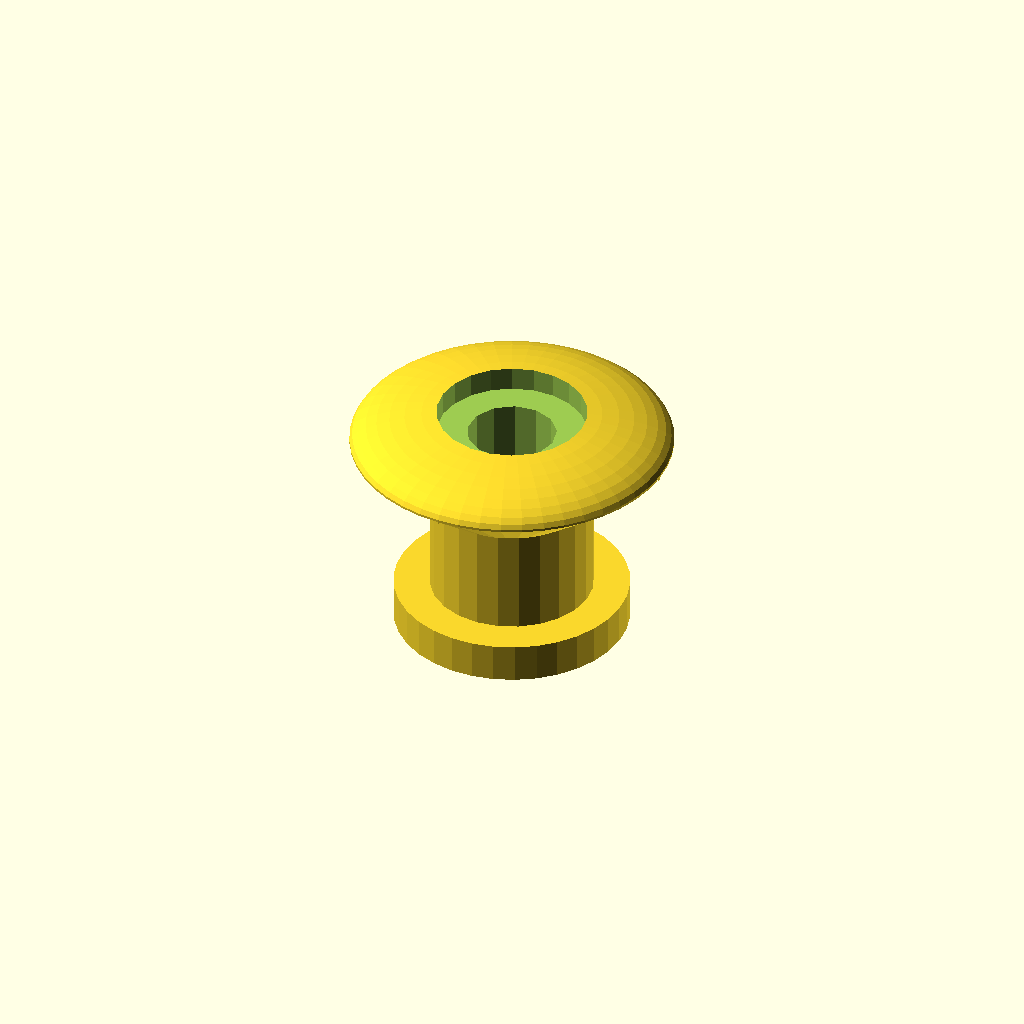
Cell 1: the model at its default parameters.
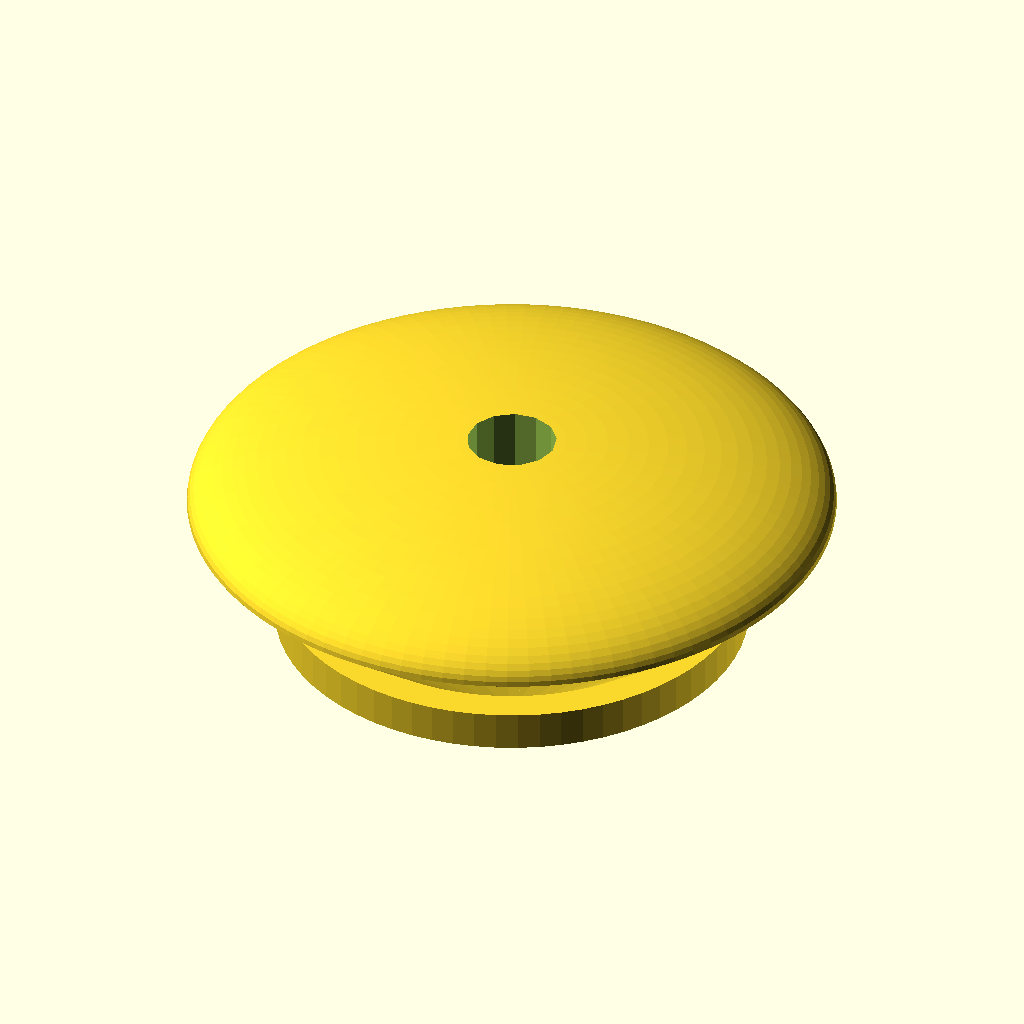
Cell 2: width = 29.6 (everything else at default).
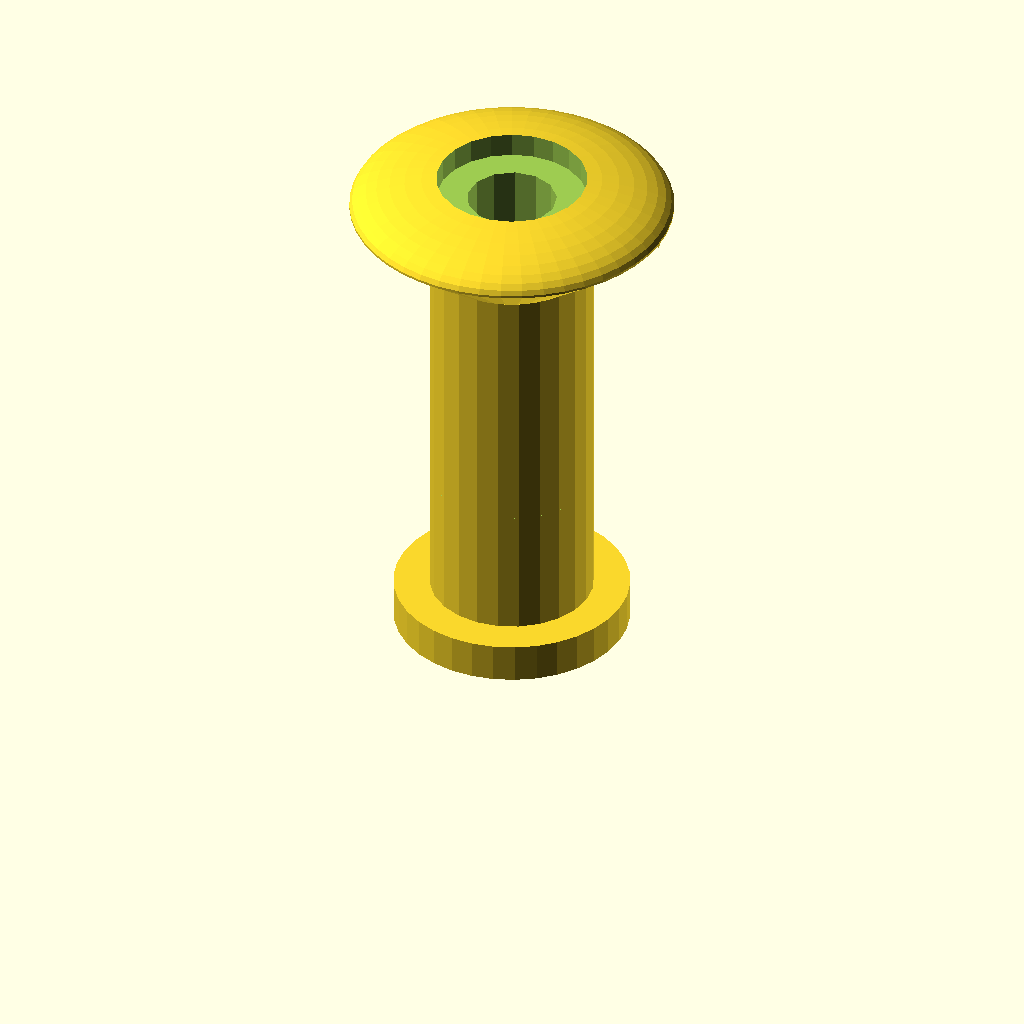
Cell 3 — height set to 26, the other parameters unchanged.
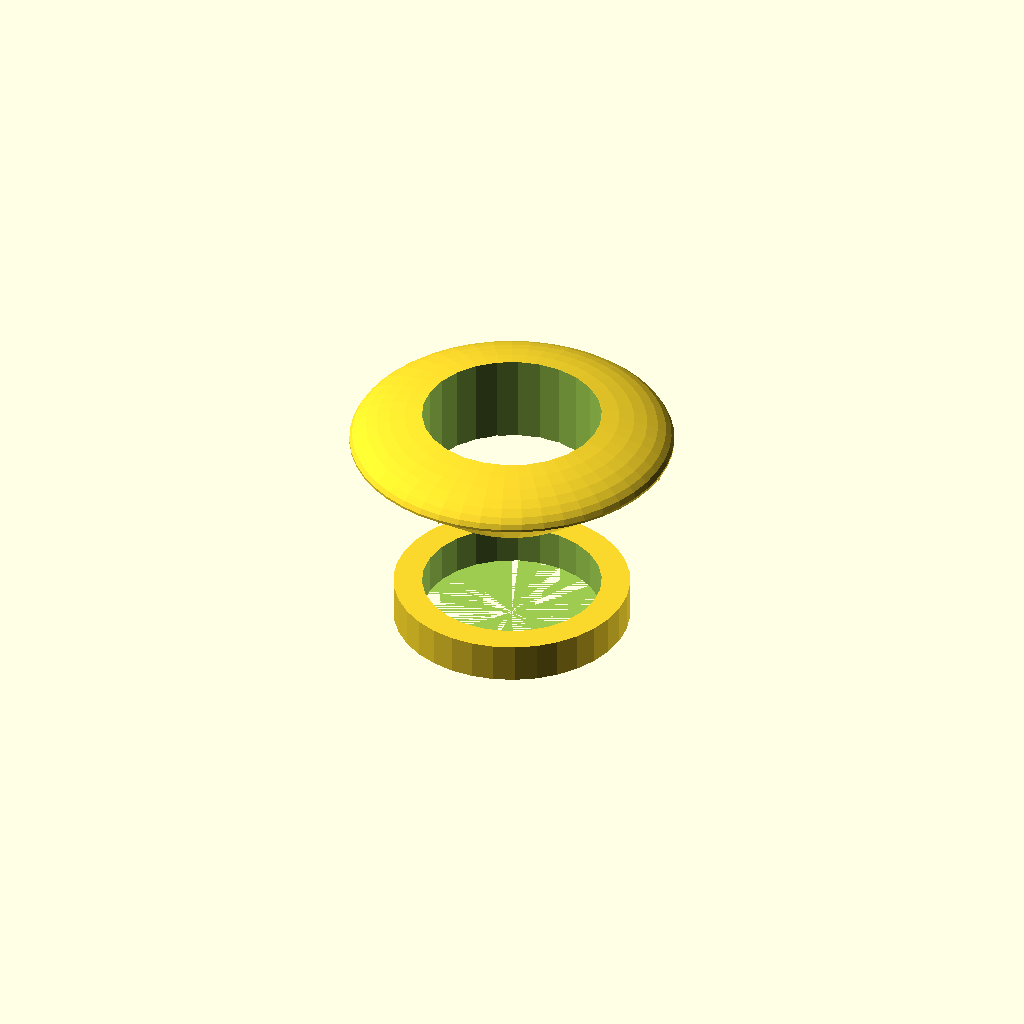
Cell 4: screw_diameter = 8.2 (everything else at default).
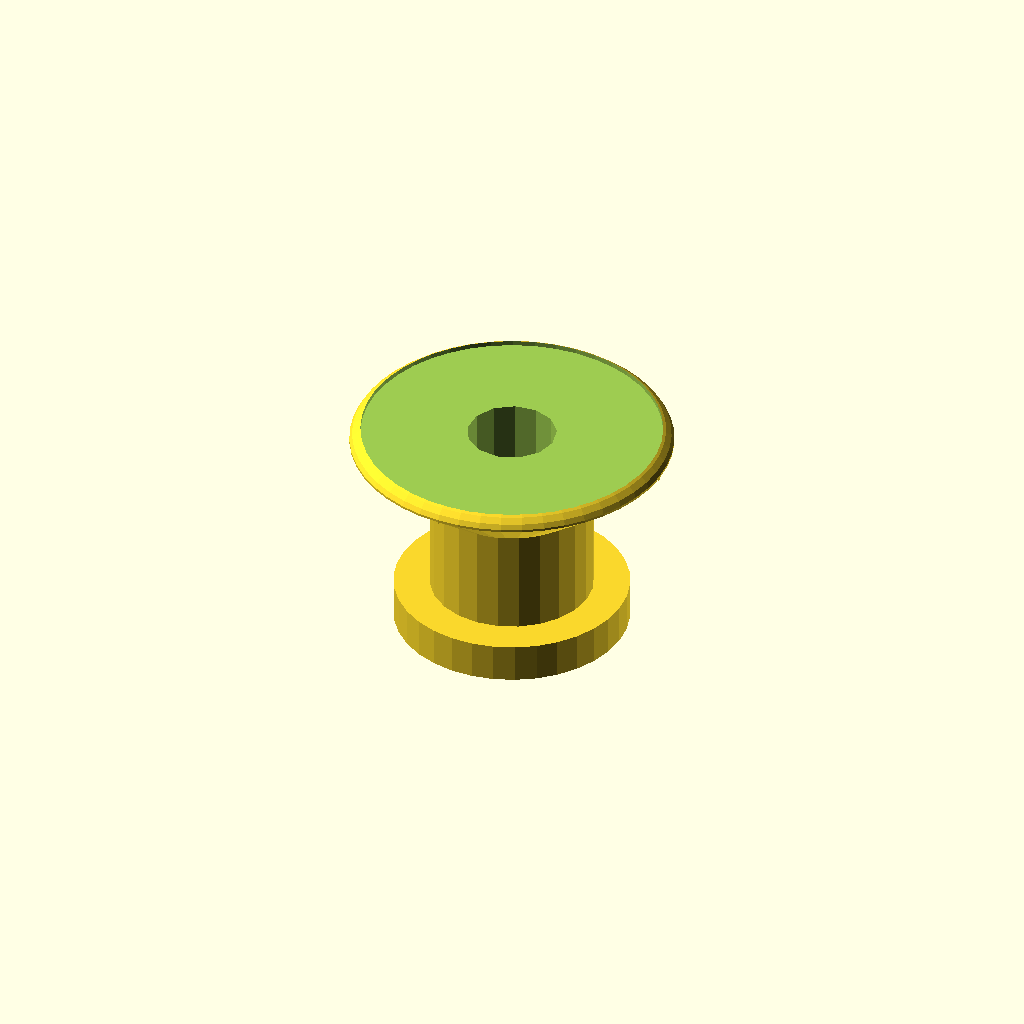
Cell 5: the same model with countersink_diameter = 13.8.
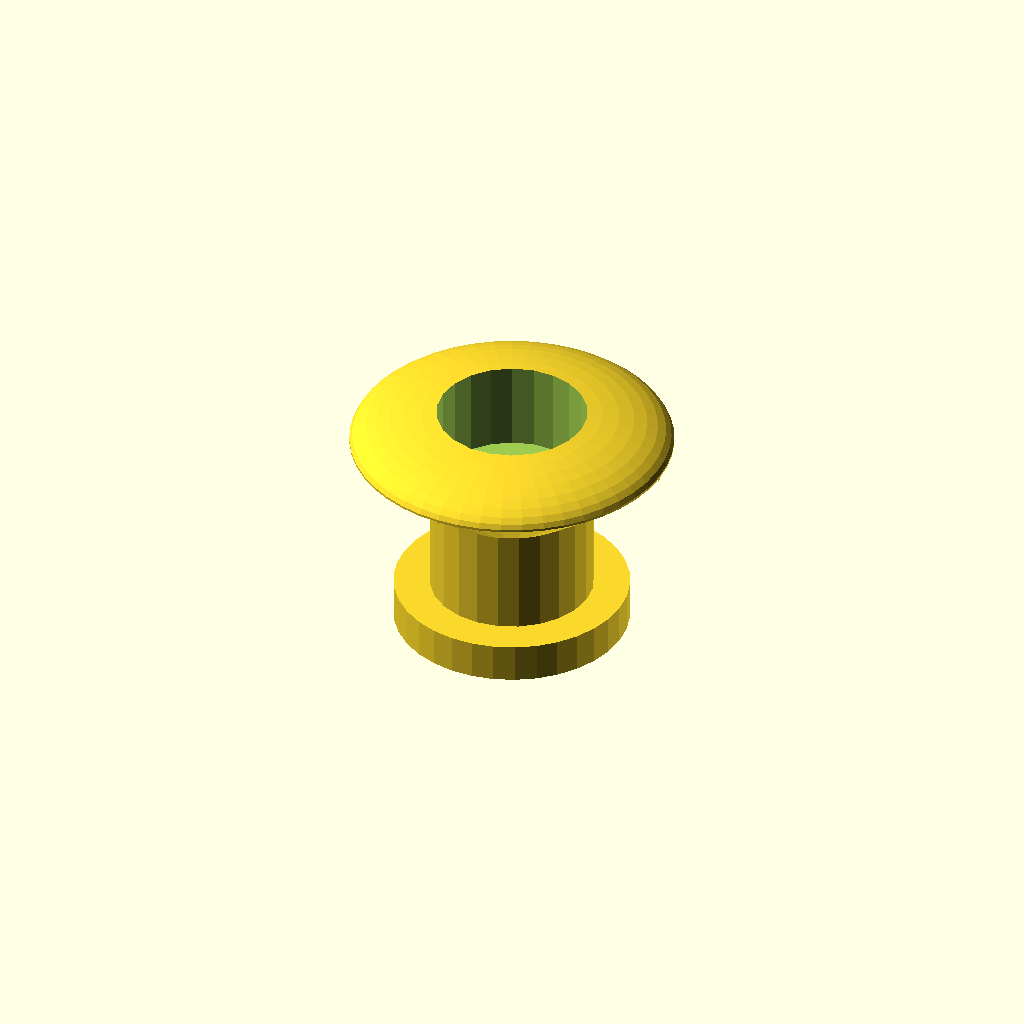
Cell 6: countersink_depth = 6 (everything else at default).
One fixed orthographic camera (rotation 55°, 0°, 25°; colour scheme Cornfield) for every cell.
Source of the model, inputs/thingiverse/files/thing-585997/Guitar-Strap-Button.scad:
/**
 * Strap button for a child's guitar. 13mm tall, ~15mm wide at the widest.
 */

// Button width.
width = 14.8;

// Button height.
height = 13;

// Screw diameter.
screw_diameter = 4.1;

// Countersink diameter.
countersink_diameter = 6.9;

// Countersink depth.
countersink_depth = 3;

module strap_button() {
	current_height = 0;
	
	bottom_ridge_height = (1.8 / width) * width;
	bottom_ridge_diameter = (5.4 / 7.4) * width;
	
	flare_height = (2.9 / 14.8) * width;
	
	top_height = (3.4 / 14.8) * width;

	center_height = height - bottom_ridge_height - flare_height - top_height;//(5.5 / 13) * height;
	center_diameter = (3.75 / 7.4) * width;
	
	$fa = 1;
	$fs = 1;

	difference() {
		union() {
			// Bottom ridge
			translate([0, 0, current_height]) cylinder(r=bottom_ridge_diameter / 2, h=bottom_ridge_height);
		
			assign(current_height = current_height + bottom_ridge_height) {
				// Thin part.
				translate([0, 0, current_height]) cylinder(r=center_diameter / 2, h=center_height);
				assign(current_height = current_height + center_height) {
					translate([0, 0, current_height]) cylinder(r1=center_diameter / 2, r2=width / 2, h=flare_height);
					assign(current_height = current_height + flare_height) {
						translate([0, 0, current_height]) difference() {
							resize([width, width, top_height]) sphere(r=width / 2);
							translate([0, 0, -width / 2]) cube([width, width, width], true);
						};
					};
					
				};
			};
		}

		cylinder(r=screw_diameter / 2, h=height);
		translate([0, 0, height - countersink_depth]) cylinder(r=countersink_diameter / 2, h=countersink_depth);
	};
}

strap_button();
Customizer parameters (derived from the source; name, type, default, range or options):
width: number, default 14.8
height: number, default 13
screw_diameter: number, default 4.1
countersink_diameter: number, default 6.9
countersink_depth: number, default 3
